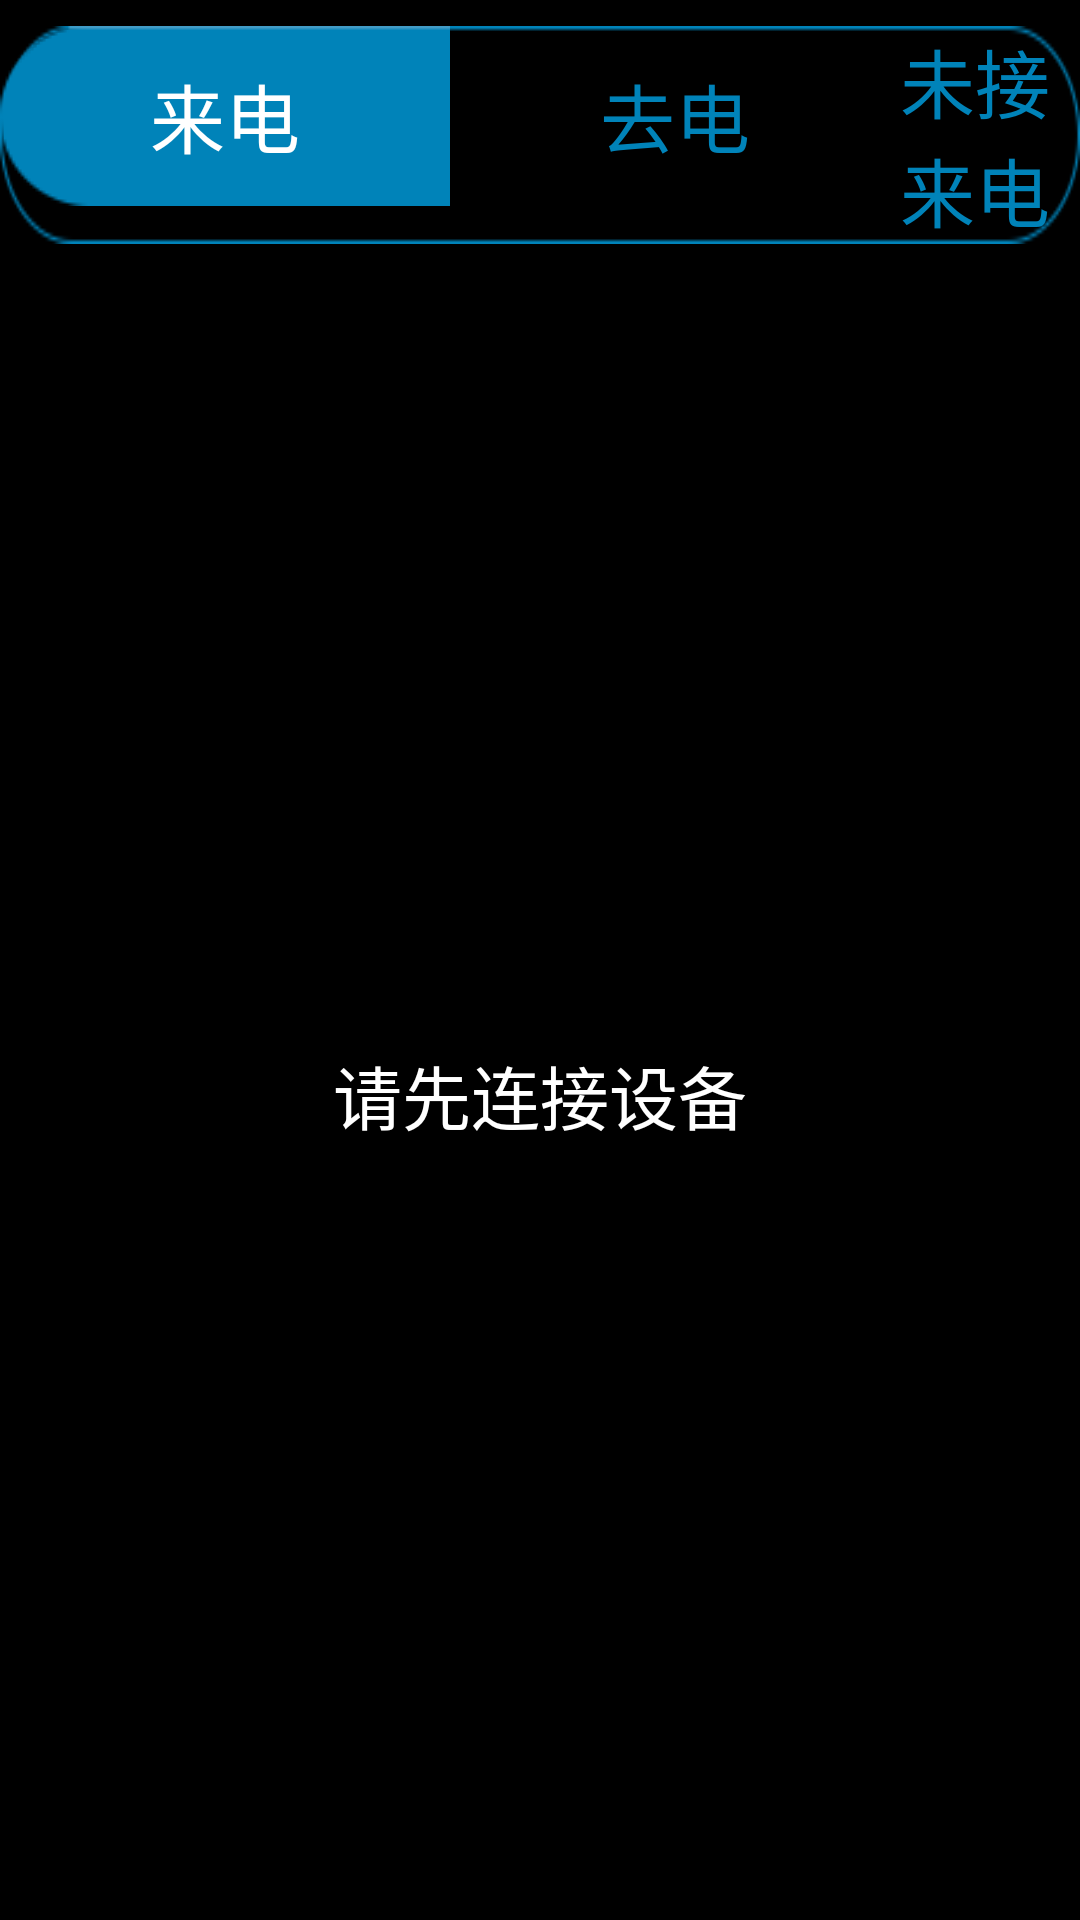

This screen was rendered from an Android layout file. Write that file and the resources it references.
<!-- AndroidManifest.xml: application theme ApplicationTheme -->
<!-- res/layout/activity_callog.xml -->
<?xml version="1.0" encoding="utf-8"?>
<LinearLayout xmlns:android="http://schemas.android.com/apk/res/android"
    android:layout_width="match_parent"
    android:layout_height="match_parent"
    android:orientation="horizontal">

    <LinearLayout
        android:layout_width="match_parent"
        android:layout_height="match_parent"
        android:orientation="vertical">

        <LinearLayout
            android:layout_width="wrap_content"
            android:layout_height="90dp"
            android:layout_gravity="center">

            <LinearLayout
                android:id="@+id/ll_title"
                android:layout_width="wrap_content"
                android:layout_height="wrap_content"
                android:layout_gravity="center_vertical"
                android:background="@drawable/callog_bg"
                android:orientation="horizontal"
                android:visibility="visible">

                <FrameLayout
                    android:id="@+id/fl_call_in"
                    android:layout_width="wrap_content"
                    android:layout_height="wrap_content">

                    <ImageView
                        android:id="@+id/ib_call_in"
                        android:layout_width="wrap_content"
                        android:layout_height="wrap_content"
                        android:background="@drawable/callbg_in" />

                    <TextView
                        android:id="@+id/tv_call_in"
                        android:layout_width="wrap_content"
                        android:layout_height="wrap_content"
                        android:layout_gravity="center"
                        android:text="@string/bt_Call"
                        android:textColor="@color/white"
                        android:textSize="25dp" />

                </FrameLayout>


                <FrameLayout
                    android:id="@+id/fl_call_out"
                    android:layout_width="wrap_content"
                    android:layout_height="wrap_content">

                    <ImageView
                        android:id="@+id/ib_call_out"
                        android:layout_width="wrap_content"
                        android:layout_height="wrap_content"
                        android:background="@drawable/callbg_out"
                        android:visibility="invisible" />

                    <TextView
                        android:id="@+id/tv_call_out"
                        android:layout_width="wrap_content"
                        android:layout_height="wrap_content"
                        android:layout_gravity="center"
                        android:text="@string/bt_CallOut"
                        android:textColor="@color/blue"
                        android:textSize="25dp" />
                </FrameLayout>

                <FrameLayout
                    android:id="@+id/fl_call_miss"
                    android:layout_width="wrap_content"
                    android:layout_height="wrap_content">

                    <ImageView
                        android:id="@+id/ib_call_missed"
                        android:layout_width="wrap_content"
                        android:layout_height="wrap_content"
                        android:background="@drawable/callbg_miss"
                        android:visibility="invisible"

                        />

                    <TextView
                        android:id="@+id/tv_call_miss"
                        android:layout_width="wrap_content"
                        android:layout_height="wrap_content"
                        android:layout_gravity="center"
                        android:text="@string/bt_CallMiss"
                        android:textColor="@color/blue"
                        android:textSize="25dp" />
                </FrameLayout>
            </LinearLayout>


        </LinearLayout>


        <FrameLayout
            android:id="@+id/fl_content"
            android:layout_width="match_parent"
            android:layout_height="match_parent"
            android:paddingLeft="80dp"
            android:paddingRight="80dp"
            android:visibility="gone"
            >

            <RelativeLayout
                android:id="@+id/rl_downloading"
                android:layout_width="match_parent"
                android:layout_height="match_parent"
                android:visibility="visible">

                <ImageView
                    android:id="@+id/flag_center"
                    android:layout_width="wrap_content"
                    android:layout_height="wrap_content"
                    android:layout_centerInParent="true"
                    android:src="@drawable/match_bg" />

                <ImageView
                    android:id="@+id/image_animation"
                    android:layout_width="wrap_content"
                    android:layout_height="wrap_content"
                    android:layout_above="@id/flag_center"
                    android:layout_centerHorizontal="true"
                    android:layout_marginBottom="20dp"
                    android:src="@drawable/load_ico" />
            </RelativeLayout>

            <com.etrans.bluetooth.utils.NoScrollViewPager
                android:id="@+id/vp_content"
                android:layout_width="wrap_content"
                android:layout_height="wrap_content"
                android:visibility="gone"
                ></com.etrans.bluetooth.utils.NoScrollViewPager>
        </FrameLayout>

        <TextView
            android:id="@+id/tv_device_disconnect"
            android:layout_width="match_parent"
            android:layout_height="match_parent"
            android:gravity="center"
            android:text="@string/bt_Please_connect_the_device_first"
            android:textColor="#fff"
            android:textSize="23sp"
            android:visibility="visible" />
    </LinearLayout>
</LinearLayout>
<!-- resources referenced by this layout -->
<resources>
  <color name="blue">#0083B9</color>
  <color name="white">#FFFFFF</color>
  <!-- drawable callbg_in: png bitmap (drawable-mdpi, 3499 bytes) -->
  <!-- drawable callbg_miss: png bitmap (drawable-mdpi, 3389 bytes) -->
  <!-- drawable callbg_out: png bitmap (drawable-mdpi, 1107 bytes) -->
  <!-- drawable callog_bg: png bitmap (drawable-mdpi, 2464 bytes) -->
  <string name="bt_Call">来电</string>
  <string name="bt_CallMiss">未接来电</string>
  <string name="bt_CallOut">去电</string>
  <string name="bt_Please_connect_the_device_first">请先连接设备</string>
  <style name="ApplicationTheme" parent="@android:style/Theme.NoTitleBar.Fullscreen">
          <item name="android:windowShowWallpaper">true</item>
      </style>
</resources>
